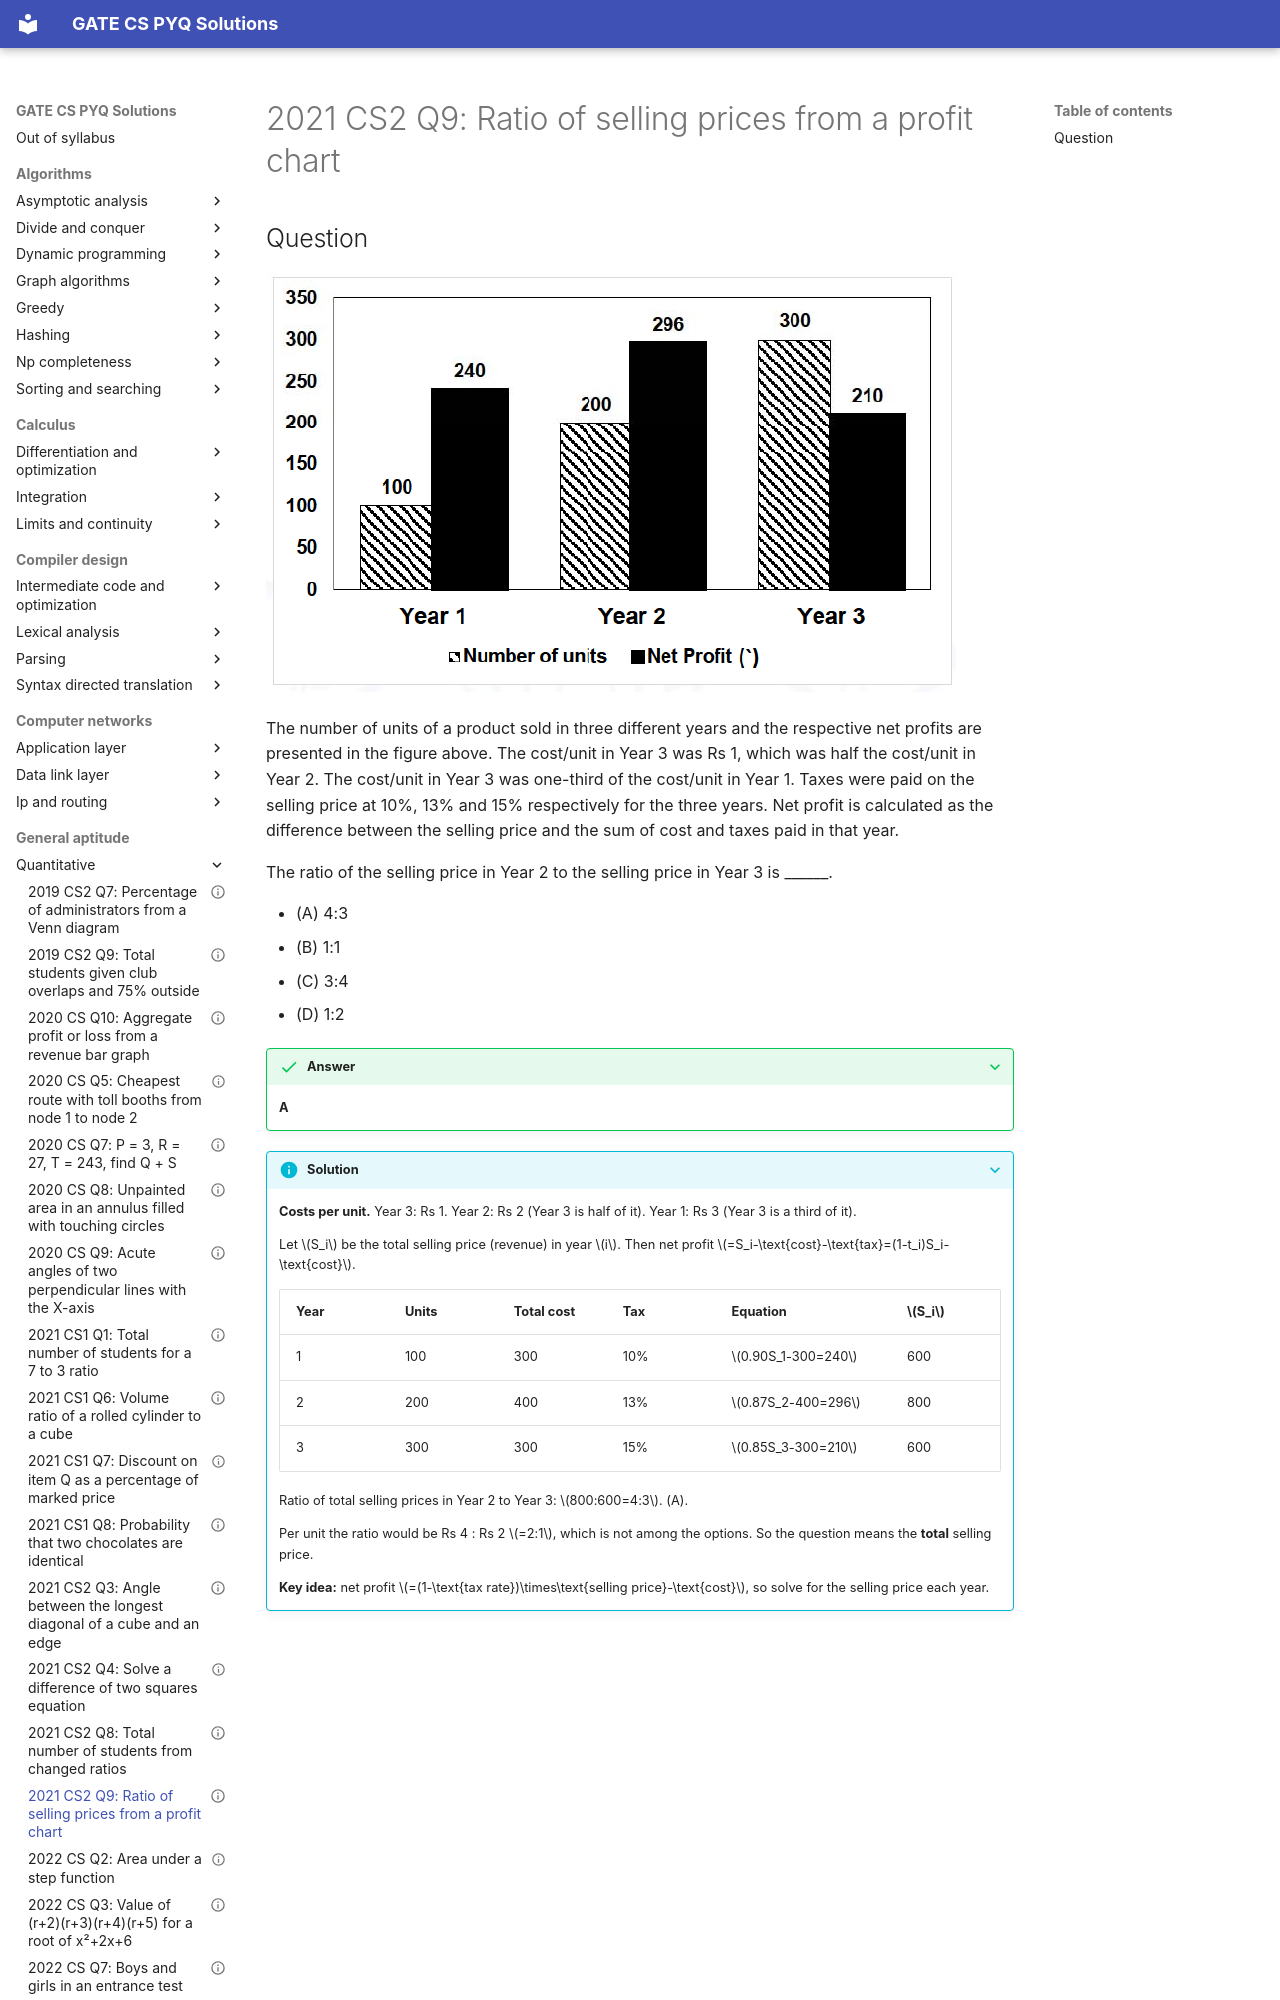

repository: saheenusman/GATE-PYQs · page: general-aptitude/quantitative/2021-set2-q9/index.html · generator: mkdocs

---
title: "2021 CS2 Q9: Ratio of selling prices from a profit chart"
year: 2021
set: 2
paper: CS2
q_no: 9
subject: general-aptitude
topic: quantitative
also: []
marks: 2
type: MCQ
official_answer: "A"
status: verified
---

# 2021 CS2 Q9: Ratio of selling prices from a profit chart
